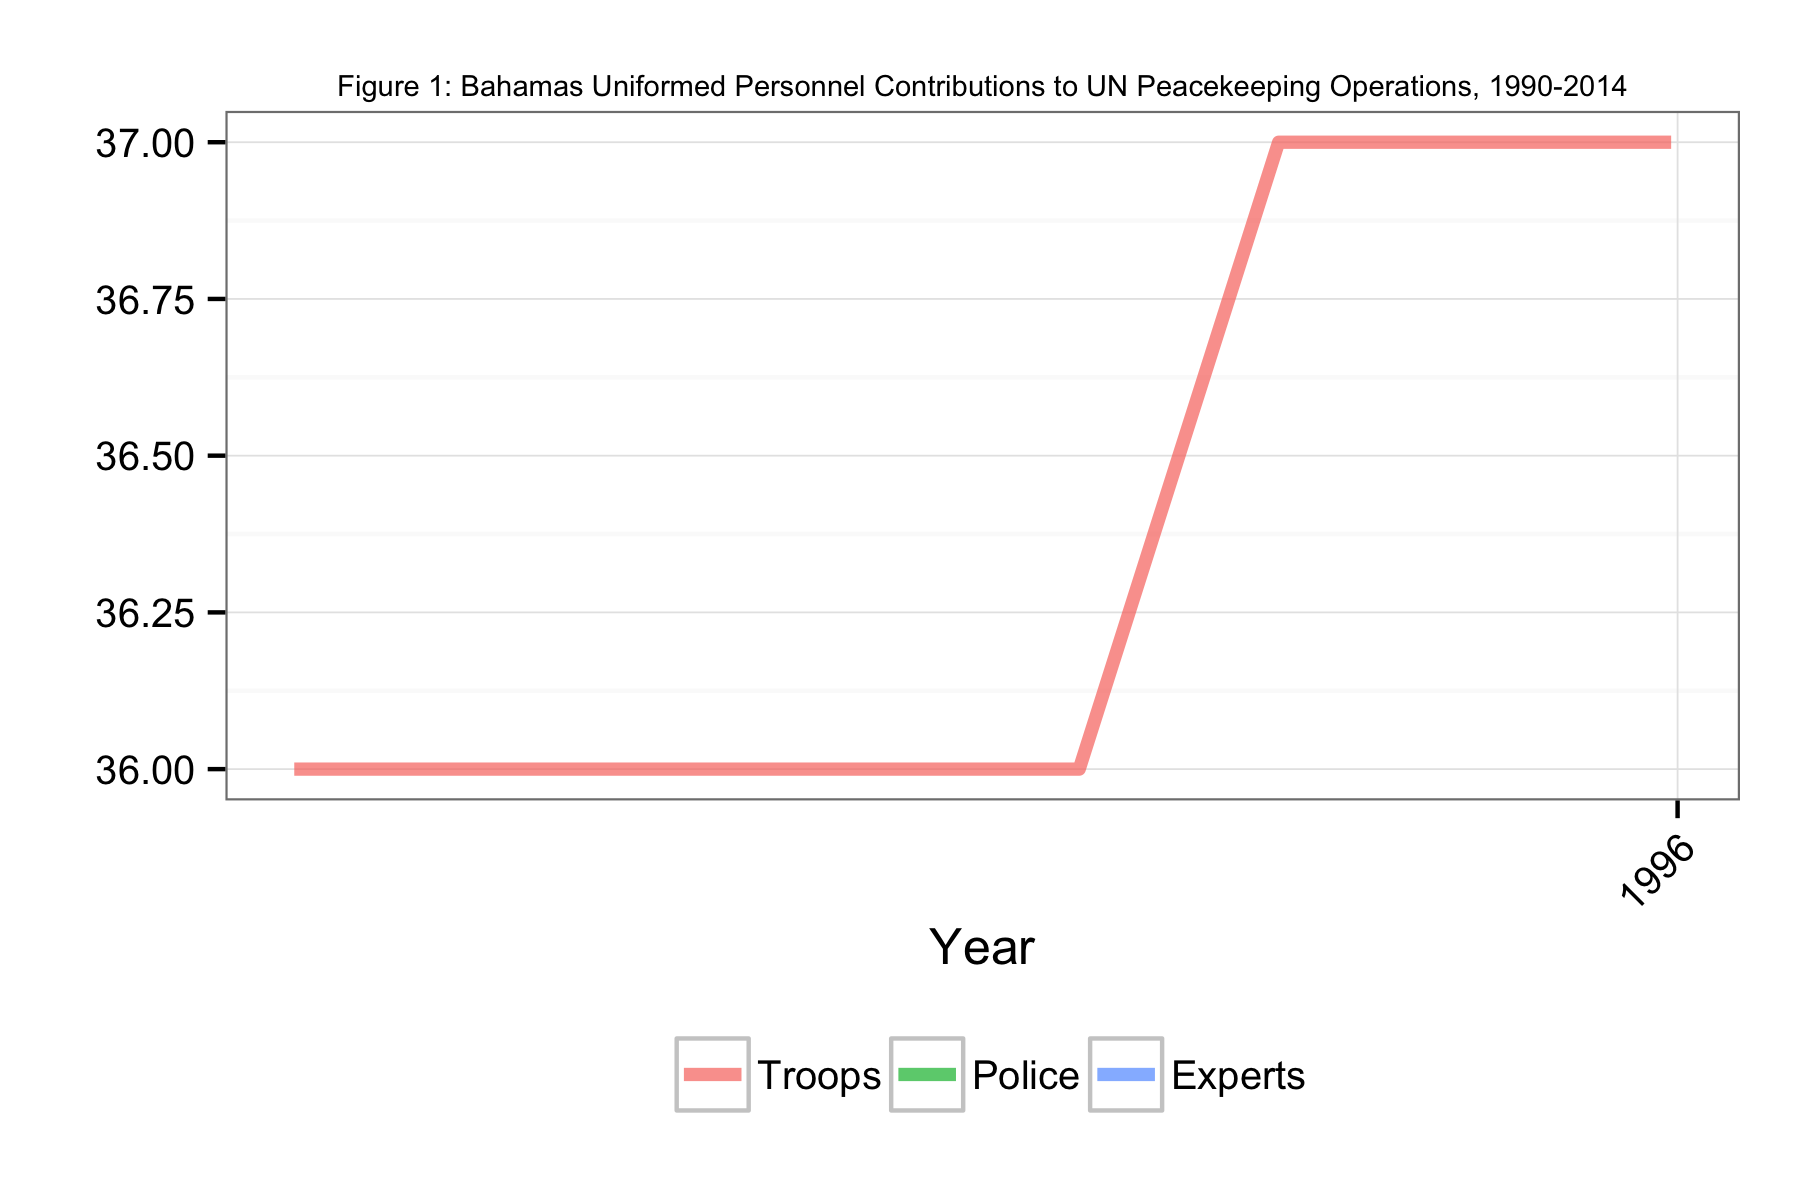

Source data for this figure (header and first rows):
Date, Troops, Police, Experts
1995-05-31, 36, NA, NA
1995-06-30, 36, NA, NA
1995-07-31, 36, NA, NA
1995-08-31, 36, NA, NA
1995-09-30, 36, NA, NA
1995-10-31, 37, NA, NA
1995-11-30, 37, NA, NA
1995-12-31, 37, NA, NA
